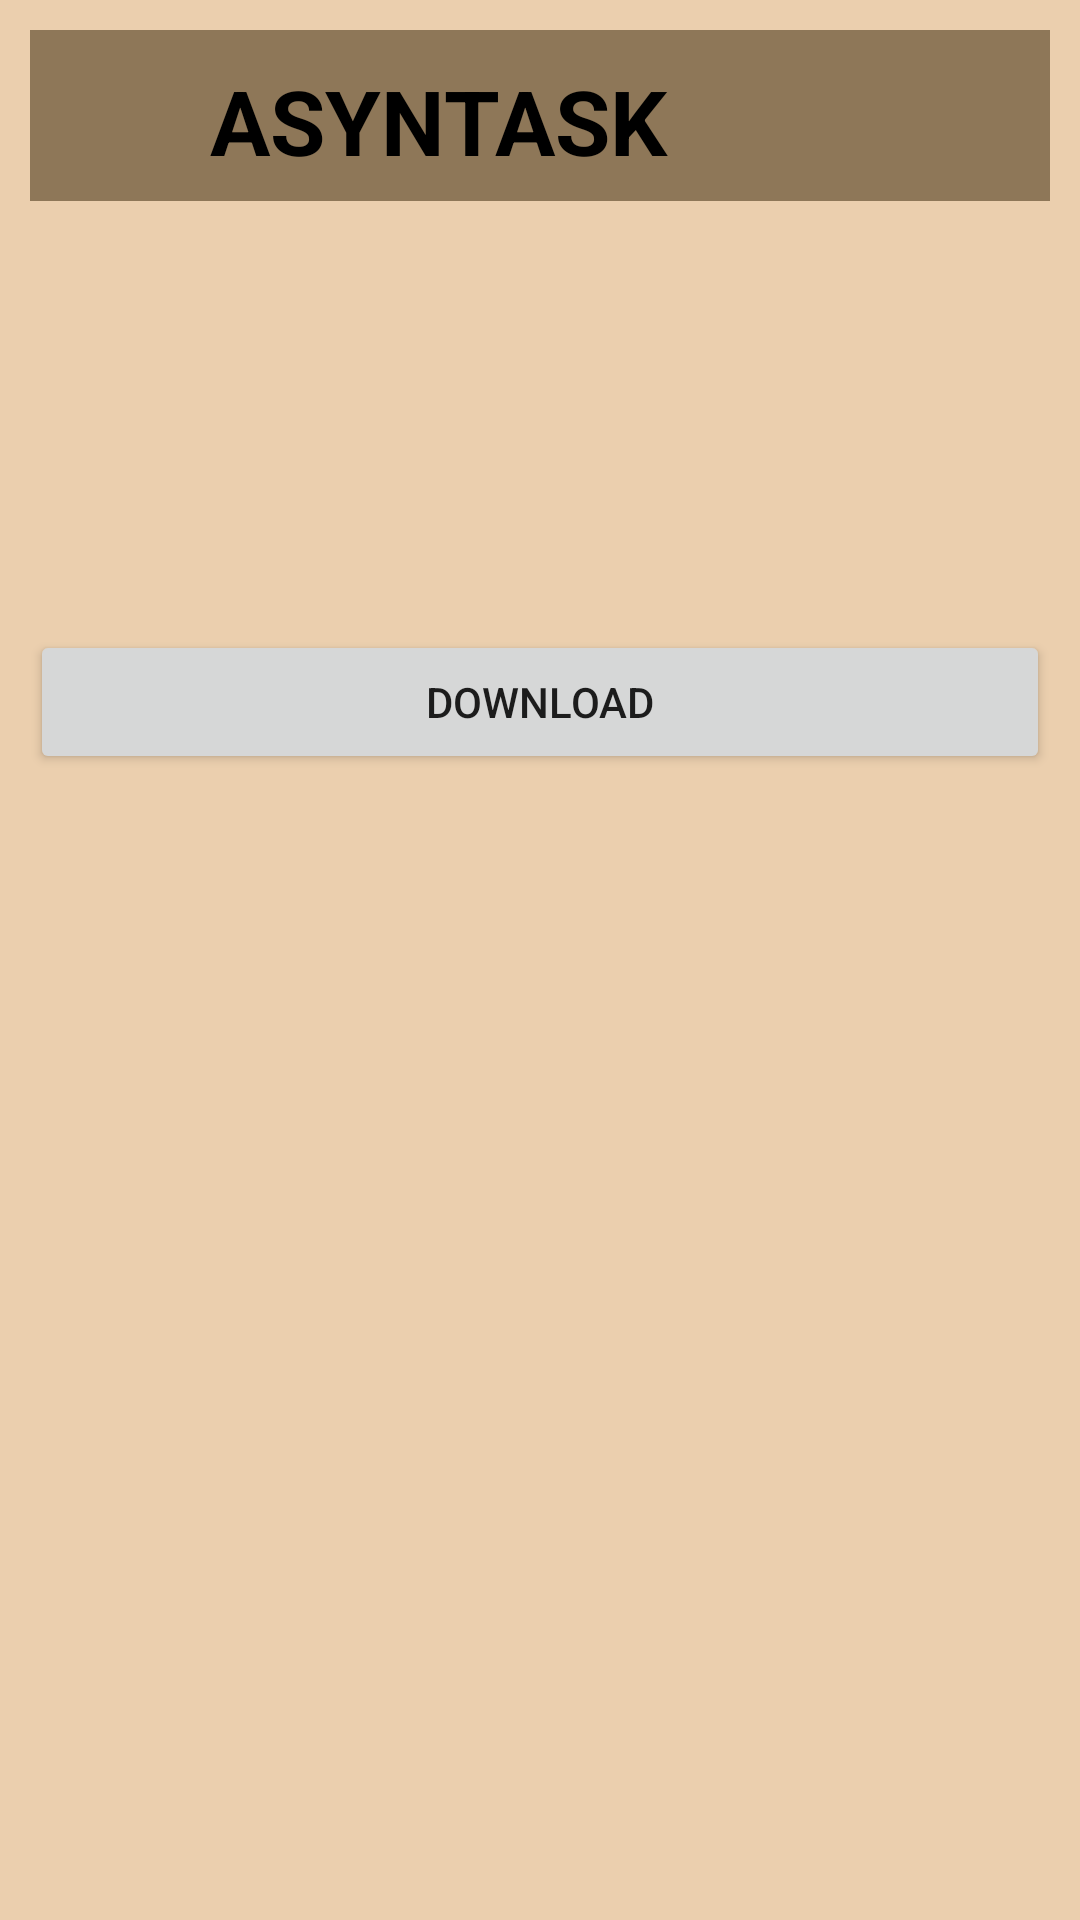

Produce the Android XML layout that renders to this screen, including the resource entries it uses.
<!-- AndroidManifest.xml: application theme Theme.UAS_MochAgungMaulana -->
<!-- res/layout/activity_main3.xml -->
<?xml version="1.0" encoding="utf-8"?>
<RelativeLayout xmlns:android="http://schemas.android.com/apk/res/android"
    xmlns:tools="http://schemas.android.com/tools"
    android:id="@+id/LinearLayout1"
    android:layout_width="match_parent"
    android:layout_height="match_parent"
    android:orientation="vertical"
    android:paddingLeft="10dp"
    android:paddingTop="10dp"
    android:paddingRight="10dp"
    android:paddingBottom="10dp"
    android:background="#ebcfae"
    tools:context=".MainActivity3">

    <LinearLayout
        android:layout_width="match_parent"
        android:layout_height="57dp"
        android:background="#8e7758">

        <ImageView
            android:layout_width="40dp"
            android:layout_height="40dp"
            android:layout_marginLeft="10dp"
            android:layout_marginTop="10dp"
            android:src="@mipmap/ic_launcher" />

        <TextView
            android:layout_width="wrap_content"
            android:layout_height="wrap_content"
            android:layout_marginLeft="10dp"
            android:layout_marginTop="10dp"
            android:text="ASYNTASK"
            android:textSize="30sp"
            android:textColor="@color/black"
            android:textStyle="bold"></TextView>
    </LinearLayout>

    <Button
        android:id="@+id/button1"
        android:layout_marginTop="200dp"
        android:layout_width="match_parent"
        android:layout_height="wrap_content"
        android:text="Download"/>

</RelativeLayout>
<!-- resources referenced by this layout -->
<resources>
  <style name="Theme.UAS_MochAgungMaulana" parent="Theme.MaterialComponents.DayNight.DarkActionBar">
          
          <item name="colorPrimary">@color/purple_500</item>
          <item name="colorPrimaryVariant">@color/purple_700</item>
          <item name="colorOnPrimary">@color/white</item>
          
          <item name="colorSecondary">@color/teal_200</item>
          <item name="colorSecondaryVariant">@color/teal_700</item>
          <item name="colorOnSecondary">@color/black</item>
          
          <item name="android:statusBarColor" tools:targetApi="l">?attr/colorPrimaryVariant</item>
          
      </style>
  <!-- not gathered from this repository: default colours our renderer supplied (Android Studio template values) -->
  <color name="purple_500">#FF6200EE</color>
  <color name="purple_700">#FF3700B3</color>
  <color name="teal_200">#FF03DAC5</color>
  <color name="teal_700">#FF018786</color>
  <color name="black">#FF000000</color>
  <color name="white">#FFFFFFFF</color>
</resources>
